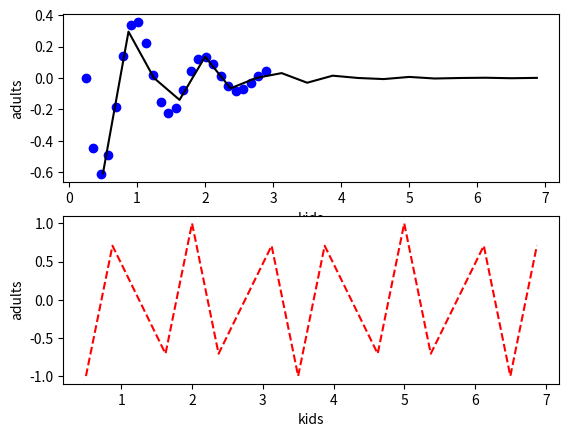

Python code for this plot:
# By submitting this assignment, all team members agree to the following:
#  “Aggies do not lie, cheat, or steal, or tolerate those who do”
#  “We have not given or received any unauthorized aid on this assignment”
#
# Names:          Connor Tisdel 627004745
#                 Chance Smith 727001732
#                 Arya Ramchandani 627007018
#                 Alvin Yolanda Ewaldo 227008703
# Section:        021
# Assignment:     Lab 10A-1
# Date:           30 October 2018

import numpy as np
import matplotlib.pyplot as plt


def f(t):
    return np.exp(-t) * np.cos(2*np.pi*t)


t1 = np.arange(0.25, 3.0, 0.11)


t2 = np.arange(0.5, 7.0, 0.375)

plt.figure(1)
plt.subplot(211)
plt.plot(t1, f(t1), 'bo', t2, f(t2), 'k')
plt.xlabel('kids')
plt.ylabel("adults")



plt.subplot(212)
plt.plot(t2, np.cos(2*np.pi*t2), 'r--')

plt.xlabel("kids")
plt.ylabel("adults")
plt.show()